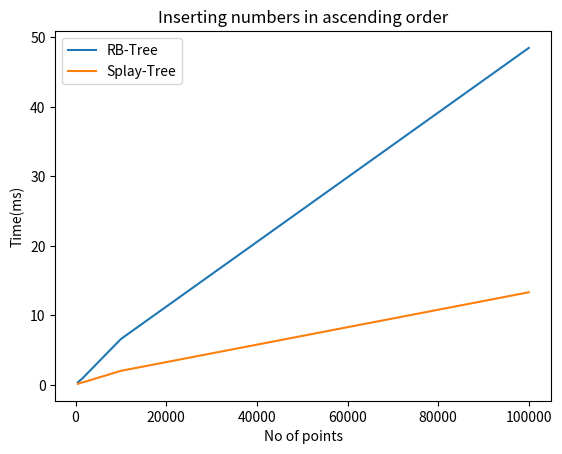

The script that saved this image:
import matplotlib.pyplot as plt
#inserting elements in rb tree in ascending order
y=[0.38,0.659,0.93,1.27,6.604,48.468]
x=[500,1000,1500,2000,10000,100000]
#inserting elements into splay tree in ascending order
y1=[0.14,0.278,0.362,0.44,2.022,13.32]
x1=[500,1000,1500,2000,10000,100000]
plt.ylabel("Time(ms)")
plt.xlabel("No of points")
plt.title("Inserting numbers in ascending order")
plt.plot(x,y,label="RB-Tree")
plt.plot(x1,y1,label="Splay-Tree")
plt.legend(loc="upper left")
plt.show()
